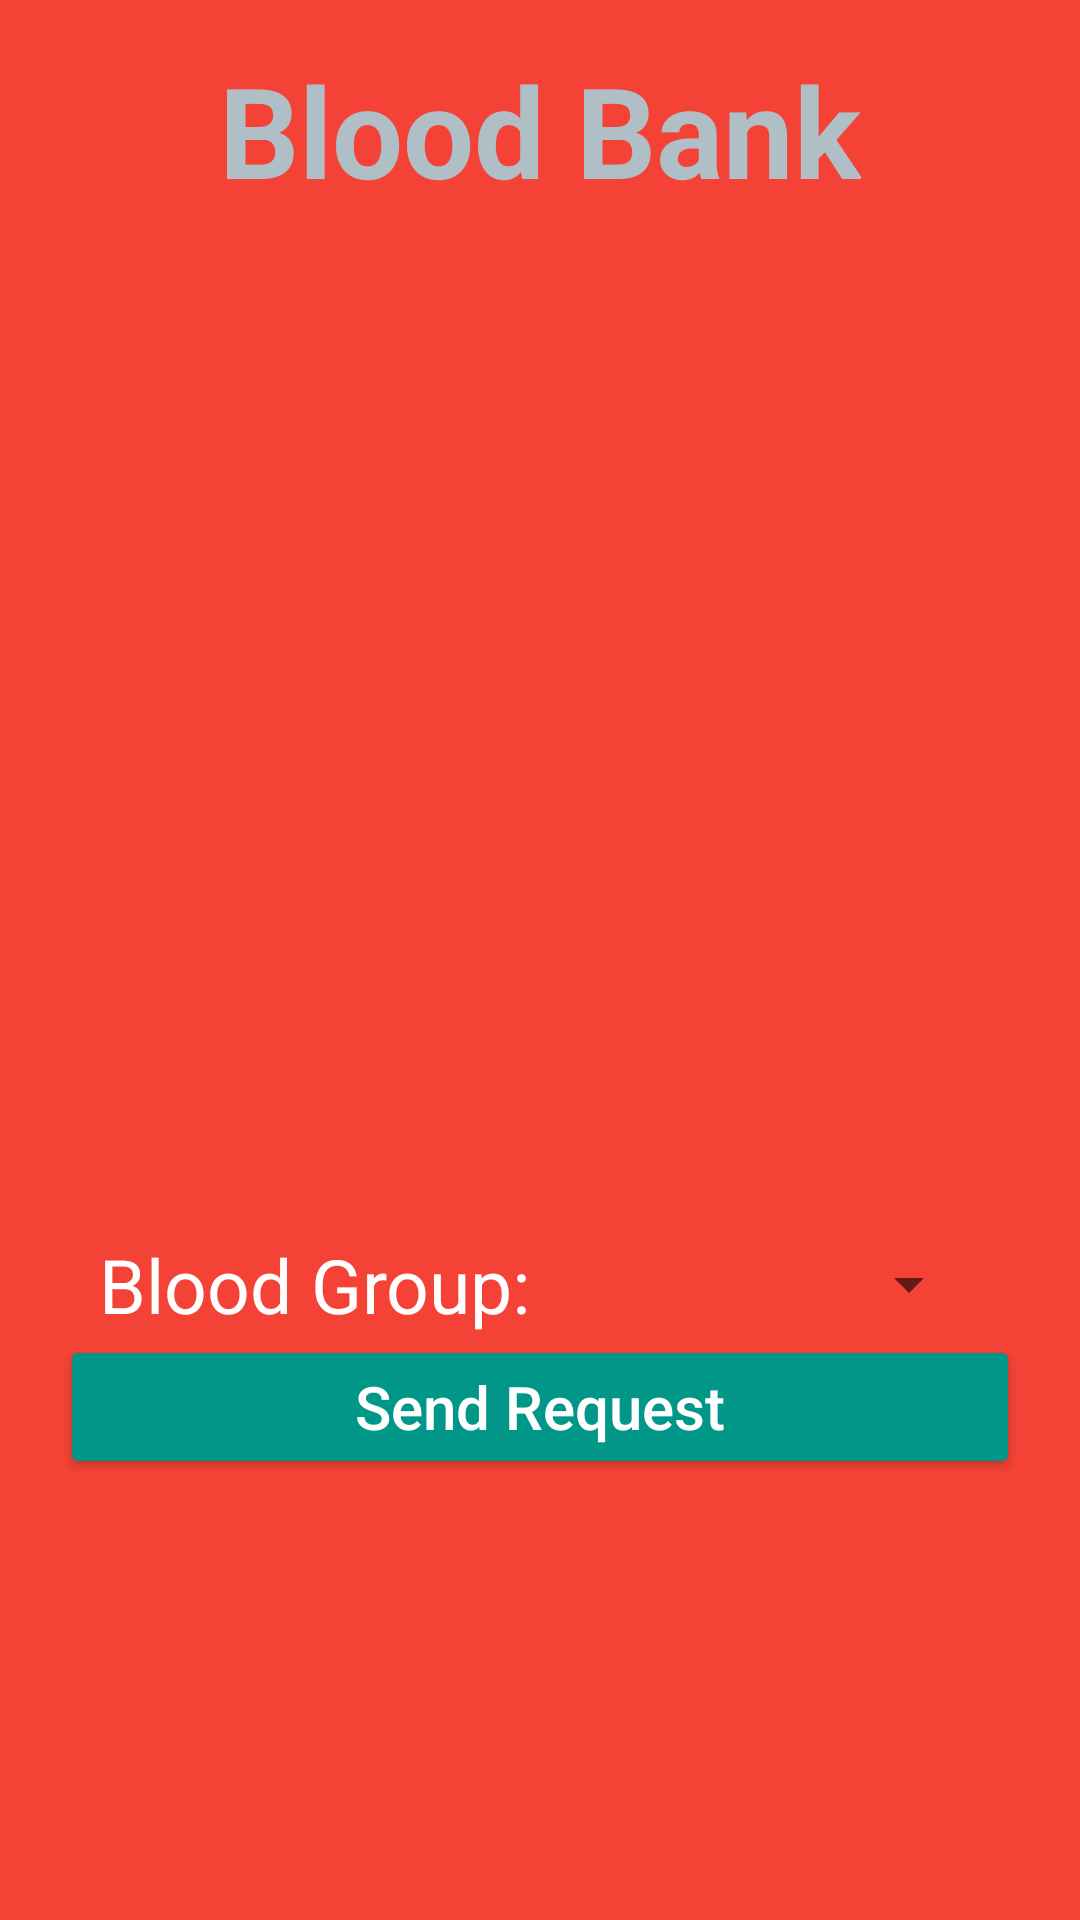

The Android layout XML behind this screen, and the referenced resources:
<!-- AndroidManifest.xml: application theme AppMaterialTheme -->
<!-- res/layout/blood_bank.xml -->
<?xml version="1.0" encoding="utf-8"?>
<RelativeLayout xmlns:android="http://schemas.android.com/apk/res/android"
    android:layout_width="match_parent"
    android:layout_height="match_parent"
    xmlns:tools="http://schemas.android.com/tools"
    android:background="@color/Loginbackground">

    <TextView
        android:id="@+id/blood_id"
        android:layout_width="wrap_content"
        android:layout_height="wrap_content"
        android:layout_alignParentTop="true"
        android:layout_centerHorizontal="true"
        android:layout_marginTop="15dp"
        android:text="@string/blood_bank"
        android:textColor="@color/textcolor"
        android:textSize="42sp"
        android:textStyle="bold" />
    <ListView
        android:layout_width="match_parent"
        android:layout_height="320dp"
        android:id="@+id/listview"
        android:layout_below="@id/blood_id"/>
    <LinearLayout
        android:id="@+id/linearlayout2"
        android:layout_width="match_parent"
        android:layout_height="wrap_content"
        android:orientation="horizontal"
        android:layout_below="@id/listview"
        android:gravity="center"
        android:layout_marginTop="20dp">
        <TextView
            android:layout_width="wrap_content"
            android:layout_height="wrap_content"
            android:text="@string/blood_group"
            android:textColor="#ffffff"
            android:textSize="25sp"/>

        <Spinner
            android:layout_width="150dp"
            android:layout_height="match_parent"
            android:id="@+id/spinner"/>
    </LinearLayout>
    <Button
        android:id="@+id/requestButton"
        android:layout_width="320dp"
        android:layout_height="wrap_content"
        android:text="@string/register"
        android:textAllCaps="false"
        android:textSize="20sp"
        android:textColor="#ffffff"
        android:layout_below="@id/linearlayout2"
        android:layout_centerHorizontal="true"/>

</RelativeLayout>
<!-- resources referenced by this layout -->
<resources>
  <color name="Loginbackground">#F44336</color>
  <color name="textcolor">#B0BEC5</color>
  <string name="blood_bank">Blood Bank</string>
  <string name="blood_group">Blood Group:</string>
  <string name="register">Send Request</string>
  <style name="AppMaterialTheme" parent="SuperMaterialTheme">
  
  </style>
  <style name="SuperMaterialTheme" parent="Theme.AppCompat.Light.DarkActionBar">
          
          <item name="colorPrimary">@color/colorPrimary</item>
          <item name="colorPrimaryDark">@color/colorPrimaryDark</item>
          <item name="colorAccent">@color/colorPrimary</item>
          <item name="colorControlHighlight">@color/highlight</item>
          <item name="colorButtonNormal">@color/colorPrimary</item>
          <item name="colorControlActivated">@color/activate</item>
      </style>
  <color name="colorPrimary">#009688</color>
  <color name="colorPrimaryDark">#00796B</color>
  <color name="highlight">#ffff00</color>
  <color name="activate">#00E5FF</color>
</resources>
